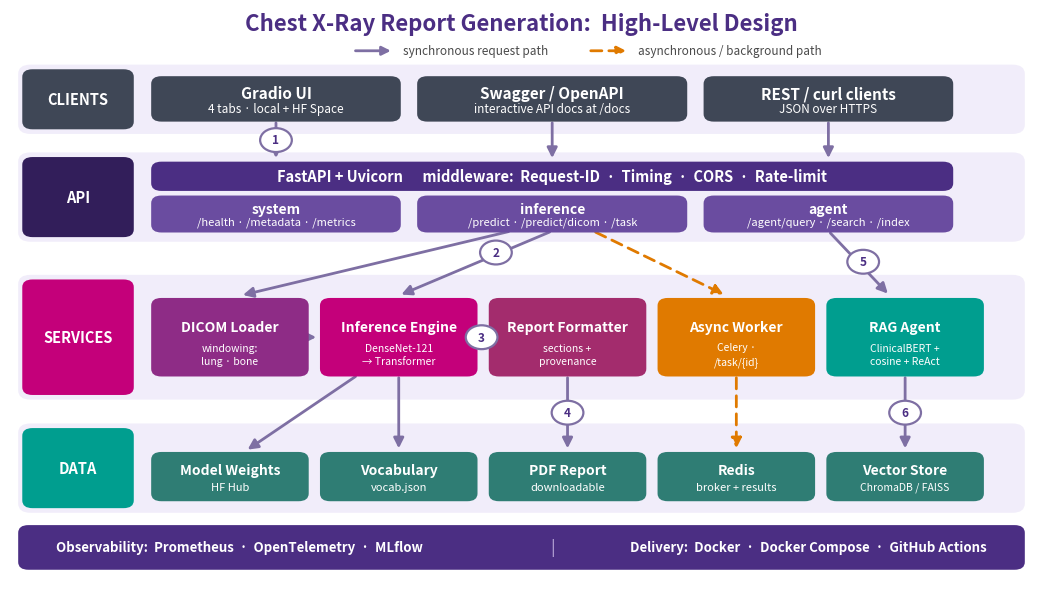

Write the Python code that produced this figure. (Note: this script raises an exception after producing the figure.)
"""
Render a clean High-Level Design (HLD) architecture diagram as a PNG,
used in both the Word report and the PowerPoint deck.

The wiring mirrors the real FastAPI app in backend/main.py:

    tags=["system"]     /health, /metadata, /metrics      -> no service dependency
    tags=["inference"]  /predict, /predict/dicom,
                        /preview/dicom, /task/{task_id}   -> Inference Engine, DICOM Loader,
                                                             Celery worker (async)
    tags=["agent"]      /agent/query, /search,
                        /index, /stats                    -> RAG Agent

    Inference Engine -> model weights + vocab.json
    RAG Agent        -> vector store
    Celery worker    -> Redis (broker AND result backend, see backend/celery_app.py)
"""
import matplotlib
matplotlib.use("Agg")
import matplotlib.pyplot as plt
from matplotlib.patches import FancyBboxPatch, FancyArrowPatch, Circle
import os

PURPLE = "#4B2E83"
PURPLE_D = "#321E5A"
PURPLE_L = "#6A4CA0"
MAGENTA = "#C4007A"
PLUM = "#8E2C86"
TEAL = "#009E8F"
TEAL_D = "#2F7D74"
ORANGE = "#E07A00"
SLATE = "#3F4756"
BAND = "#F1EDFA"
LINE = "#7E6FA3"
ASYNC = "#E07A00"

fig, ax = plt.subplots(figsize=(13.2, 7.4), dpi=200)
ax.set_xlim(0, 100)
ax.set_ylim(0, 74)
ax.axis("off")
ax.set_aspect("auto")


def band(y, h, label, color):
    ax.add_patch(FancyBboxPatch((1, y), 98, h, boxstyle="round,pad=0.2,rounding_size=1.2",
                                fc=BAND, ec="none", zorder=1))
    ax.add_patch(FancyBboxPatch((1.4, y + 0.6), 10.5, h - 1.2,
                                boxstyle="round,pad=0.2,rounding_size=1.0",
                                fc=color, ec="none", zorder=2))
    ax.text(6.65, y + h / 2, label, ha="center", va="center", color="white",
            fontsize=10.5, fontweight="bold", zorder=3)


def box(x, y, w, h, title, sub=None, fc=PURPLE, tc="white", fs=11, sfs=8.5):
    ax.add_patch(FancyBboxPatch((x, y), w, h, boxstyle="round,pad=0.2,rounding_size=1.0",
                                fc=fc, ec="none", zorder=4))
    if sub:
        ax.text(x + w / 2, y + h * 0.63, title, ha="center", va="center", color=tc,
                fontsize=fs, fontweight="bold", zorder=5)
        ax.text(x + w / 2, y + h * 0.27, sub, ha="center", va="center", color=tc,
                fontsize=sfs, zorder=5, linespacing=1.45)
    else:
        ax.text(x + w / 2, y + h / 2, title, ha="center", va="center", color=tc,
                fontsize=fs, fontweight="bold", zorder=5)


def arrow(x1, y1, x2, y2, dashed=False, color=None):
    ax.add_patch(FancyArrowPatch(
        (x1, y1), (x2, y2), arrowstyle="-|>", mutation_scale=15,
        color=color or (ASYNC if dashed else LINE), lw=2.0,
        linestyle=(0, (4, 2.5)) if dashed else "solid", zorder=3))


def step(n, x, y):
    """Numbered badge so the diagram can be narrated in order."""
    ax.add_patch(Circle((x, y), 1.55, fc="white", ec=LINE, lw=1.6, zorder=6))
    ax.text(x, y, str(n), ha="center", va="center", color=PURPLE,
            fontsize=8.5, fontweight="bold", zorder=7)


# ---- Title + legend --------------------------------------------------------
ax.text(50, 72.1, "Chest X-Ray Report Generation:  High-Level Design",
        ha="center", va="center", fontsize=16, fontweight="bold", color=PURPLE)

ax.add_patch(FancyArrowPatch((33.5, 68.6), (37.5, 68.6), arrowstyle="-|>",
                             mutation_scale=13, color=LINE, lw=2.0))
ax.text(38.4, 68.6, "synchronous request path", ha="left", va="center",
        fontsize=8.5, color="#4A4A4A")
ax.add_patch(FancyArrowPatch((56.5, 68.6), (60.5, 68.6), arrowstyle="-|>",
                             mutation_scale=13, color=ASYNC, lw=2.0,
                             linestyle=(0, (4, 2.5))))
ax.text(61.4, 68.6, "asynchronous / background path", ha="left", va="center",
        fontsize=8.5, color="#4A4A4A")

# ---- Bands -----------------------------------------------------------------
band(58.0, 8.6, "CLIENTS", SLATE)
band(44.0, 11.2, "API", PURPLE_D)
band(23.5, 15.8, "SERVICES", MAGENTA)
band(8.8, 11.2, "DATA", TEAL)

# ---- Clients ---------------------------------------------------------------
box(14, 59.6, 24, 5.5, "Gradio UI", "4 tabs · local + HF Space", fc=SLATE)
box(40, 59.6, 26, 5.5, "Swagger / OpenAPI", "interactive API docs at /docs", fc=SLATE)
box(68, 59.6, 24, 5.5, "REST / curl clients", "JSON over HTTPS", fc=SLATE)

# ---- API layer -------------------------------------------------------------
box(14, 50.6, 78, 3.4,
    "FastAPI + Uvicorn      middleware:  Request-ID  ·  Timing  ·  CORS  ·  Rate-limit",
    fc=PURPLE, fs=10.5)
box(14, 45.2, 24, 4.4, "system", "/health · /metadata · /metrics",
    fc=PURPLE_L, fs=10, sfs=8)
box(40, 45.2, 26, 4.4, "inference", "/predict · /predict/dicom · /task",
    fc=PURPLE_L, fs=10, sfs=8)
box(68, 45.2, 24, 4.4, "agent", "/agent/query · /search · /index",
    fc=PURPLE_L, fs=10, sfs=8)

# ---- Services --------------------------------------------------------------
# Column order is chosen so that every arrow below runs without crossing another.
box(14, 26.5, 15, 9.8, "DICOM Loader",
    "windowing:\nlung · bone", fc=PLUM, fs=10, sfs=7.5)
box(30.5, 26.5, 15, 9.8, "Inference Engine",
    "DenseNet-121\n→ Transformer", fc=MAGENTA, fs=10, sfs=7.5)
box(47, 26.5, 15, 9.8, "Report Formatter",
    "sections +\nprovenance", fc="#A32C6D", fs=10, sfs=7.5)
box(63.5, 26.5, 15, 9.8, "Async Worker",
    "Celery ·\n/task/{id}", fc=ORANGE, fs=10, sfs=7.5)
box(80, 26.5, 15, 9.8, "RAG Agent",
    "ClinicalBERT +\ncosine + ReAct", fc=TEAL, fs=10, sfs=7.5)

# ---- Data ------------------------------------------------------------------
box(14, 10.3, 15, 6.0, "Model Weights", "HF Hub", fc=TEAL_D, fs=10, sfs=8)
box(30.5, 10.3, 15, 6.0, "Vocabulary", "vocab.json", fc=TEAL_D, fs=10, sfs=8)
box(47, 10.3, 15, 6.0, "PDF Report", "downloadable", fc=TEAL_D, fs=10, sfs=8)
box(63.5, 10.3, 15, 6.0, "Redis", "broker + results", fc=TEAL_D, fs=10, sfs=8)
box(80, 10.3, 15, 6.0, "Vector Store", "ChromaDB / FAISS", fc=TEAL_D, fs=10, sfs=7.5)

# ---- Arrows: clients -> API ------------------------------------------------
for x in (26, 53, 80):
    arrow(x, 59.6, x, 54.3)
step(1, 26, 57.0)

# ---- Arrows: API -> services -----------------------------------------------
arrow(49, 45.2, 22.5, 36.8)              # inference -> DICOM Loader
arrow(53, 45.2, 38, 36.8)                # inference -> Inference Engine
arrow(57, 45.2, 70, 36.8, dashed=True)   # inference -> Async Worker (enqueue)
arrow(80, 45.2, 86, 36.8)                # agent     -> RAG Agent
step(2, 47.5, 42.4)
step(5, 83.4, 41.2)

# Service-to-service hand-offs (adjacent boxes)
arrow(29, 31.4, 30.2, 31.4)              # DICOM Loader -> Inference Engine
arrow(45.5, 31.4, 46.7, 31.4)            # Inference Engine -> Report Formatter
step(3, 46.1, 31.4)

# ---- Arrows: services -> data ----------------------------------------------
arrow(34, 26.5, 23, 16.6)                # engine    -> model weights
arrow(38, 26.5, 38, 16.6)                # engine    -> vocabulary
arrow(54.5, 26.5, 54.5, 16.6)            # formatter -> PDF report
arrow(71, 26.5, 71, 16.6, dashed=True)   # worker    -> redis
arrow(87.5, 26.5, 87.5, 16.6)            # RAG agent -> vector store
step(4, 54.5, 21.6)
step(6, 87.5, 21.6)

# ---- Cross-cutting footer --------------------------------------------------
ax.add_patch(FancyBboxPatch((1, 1.4), 98, 5.4, boxstyle="round,pad=0.2,rounding_size=1.0",
                            fc=PURPLE, ec="none", zorder=2))
ax.text(4.5, 4.1, "Observability:  Prometheus  ·  OpenTelemetry  ·  MLflow",
        ha="left", va="center", color="white", fontsize=9.5, fontweight="bold")
ax.text(53, 4.1, "|", ha="center", va="center", color="#B9A6D8", fontsize=12)
ax.text(95.5, 4.1, "Delivery:  Docker  ·  Docker Compose  ·  GitHub Actions",
        ha="right", va="center", color="white", fontsize=9.5, fontweight="bold")

out = os.path.join(os.path.dirname(__file__), "hld_architecture.png")
plt.savefig(out, bbox_inches="tight", pad_inches=0.15, facecolor="white")
print("Saved:", out)
